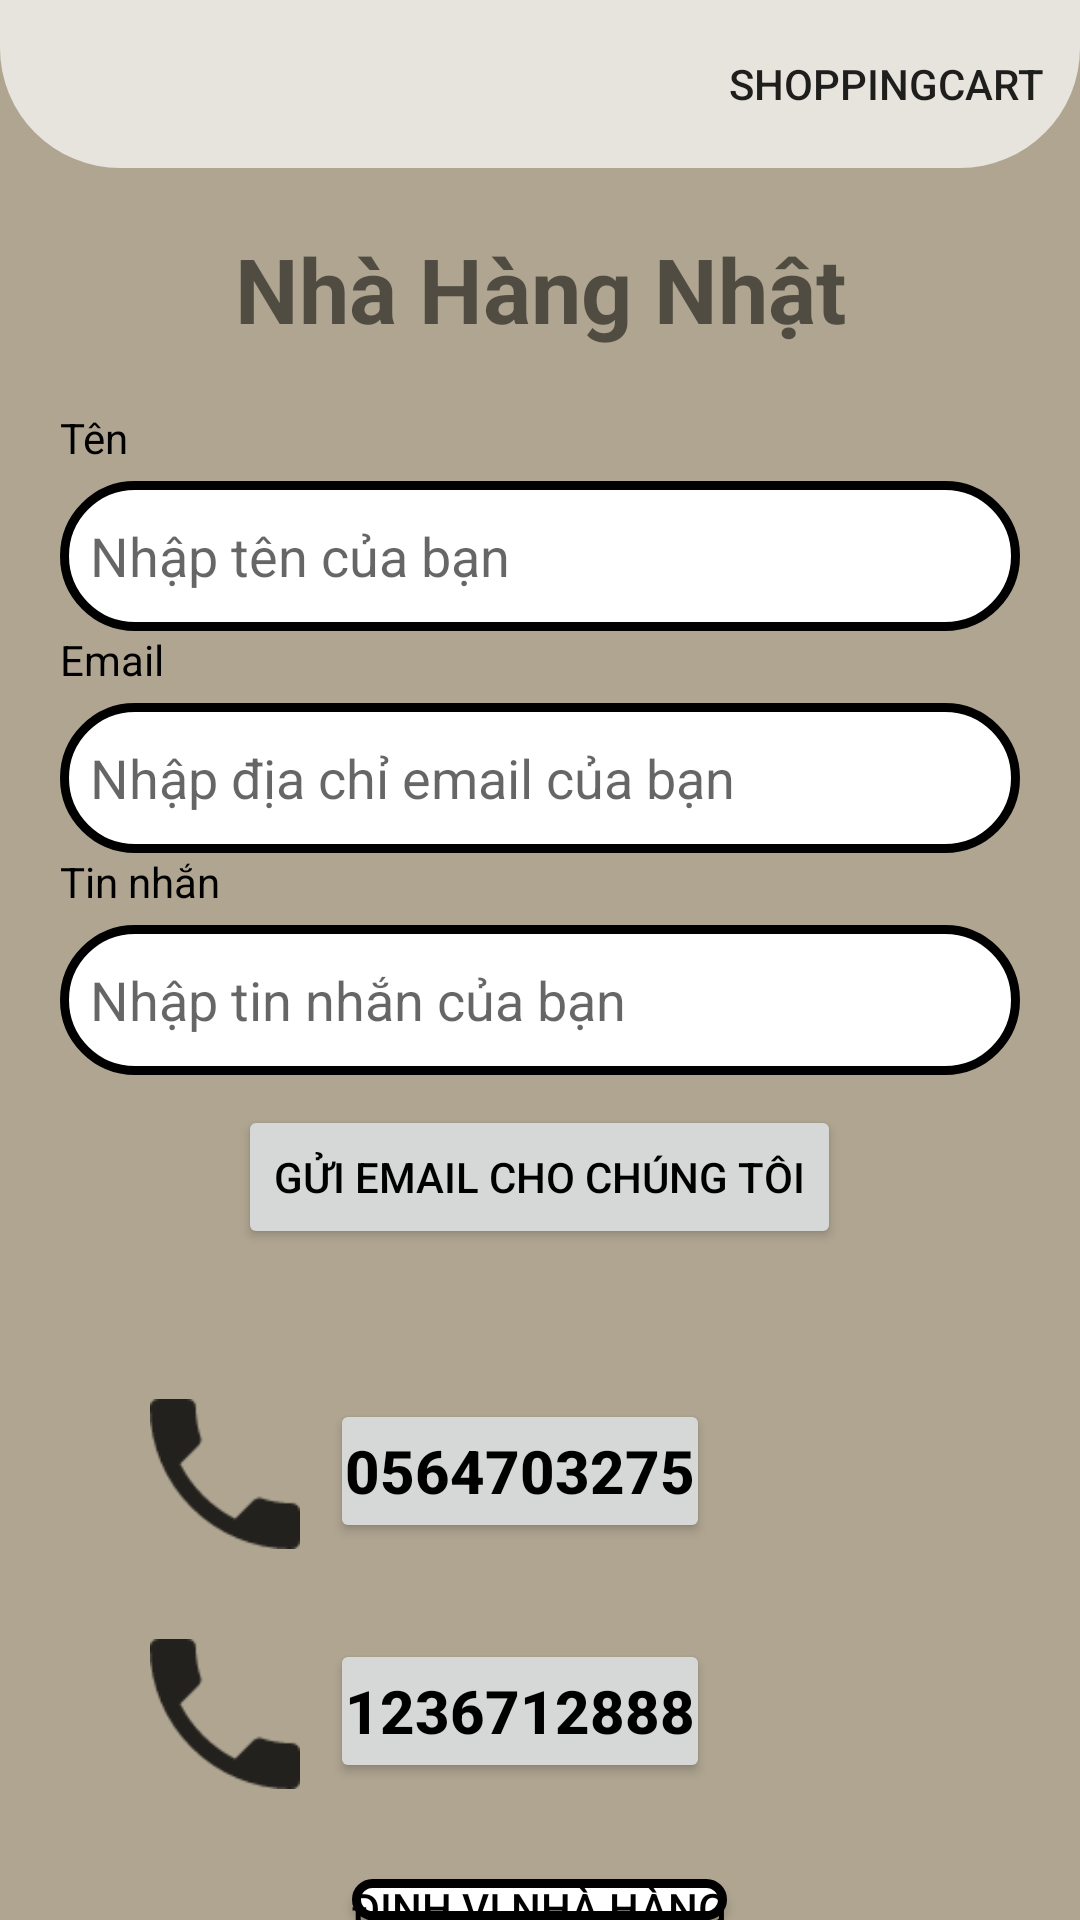

Write the Android layout XML for this screen, with the resource values it uses.
<!-- AndroidManifest.xml: application theme Theme.NhahangNhat -->
<!-- res/layout/fragment_contact.xml -->
<?xml version="1.0" encoding="utf-8"?>
<FrameLayout xmlns:android="http://schemas.android.com/apk/res/android"
    xmlns:tools="http://schemas.android.com/tools"
    android:layout_width="match_parent"
    android:layout_height="match_parent"
    xmlns:app="http://schemas.android.com/apk/res-auto"
    tools:context=".DrawerMenu.ContactFragment"
    android:background="#AFA591">

    <androidx.drawerlayout.widget.DrawerLayout
        android:id="@+id/DrawerLayout"
        android:layout_width="match_parent"
        android:layout_height="match_parent"
        >


        <LinearLayout
            android:layout_width="match_parent"
            android:layout_height="match_parent"
            android:orientation="vertical">



            <androidx.appcompat.widget.Toolbar
                android:id="@+id/ToolBar"
                android:layout_width="match_parent"
                android:layout_height="?attr/actionBarSize"
                android:background="@drawable/bg_search"
                app:menu="@menu/toolbar_menu"
                tools:ignore="DuplicateIds">

                <androidx.appcompat.widget.AppCompatButton
                    android:id="@+id/btnOpenDrawer"
                    android:layout_width="30dp"
                    android:layout_height="match_parent"
                    android:layout_gravity="start"
                    android:layout_marginLeft="20dp"
                    android:background="@android:color/transparent"
                    android:drawableLeft="@drawable/menu_bar"
                    tools:ignore="DuplicateIds" />

            </androidx.appcompat.widget.Toolbar>
            <TextView
                android:layout_width="match_parent"
                android:layout_height="wrap_content"
                android:text="Nhà Hàng Nhật"
                android:textSize="30dp"
                android:textStyle="bold"
                android:gravity="center"
                android:layout_marginTop="20dp">
            </TextView>

            <LinearLayout
                android:layout_width="match_parent"
                android:layout_height="wrap_content"
                android:orientation="vertical"
                android:padding="20dp">
                <TextView
                    android:layout_width="wrap_content"
                    android:layout_height="wrap_content"
                    android:text="Tên"
                    android:textColor="@color/black"/>

                <EditText
                    android:id="@+id/edtname"
                    android:layout_width="match_parent"
                    android:layout_height="50dp"
                    android:padding="10dp"
                    android:layout_marginTop="5dp"
                    android:hint="Nhập tên của bạn"
                    android:background="@drawable/bg_disscount"/>

                <TextView
                    android:layout_width="wrap_content"
                    android:layout_height="wrap_content"
                    android:text="Email"
                    android:textColor="@color/black"/>

                <EditText
                    android:id="@+id/edtemail"
                    android:layout_width="match_parent"
                    android:layout_height="50dp"
                    android:padding="10dp"
                    android:layout_marginTop="5dp"
                    android:background="@drawable/bg_disscount"
                    android:inputType="textEmailAddress"
                    android:hint="Nhập địa chỉ email của bạn" />

                <TextView
                    android:layout_width="wrap_content"
                    android:layout_height="wrap_content"
                    android:text="Tin nhắn"
                    android:textColor="@color/black"/>

                <EditText
                    android:id="@+id/edtmessage"
                    android:layout_width="match_parent"
                    android:layout_height="50dp"
                    android:padding="10dp"
                    android:layout_marginTop="5dp"
                    android:background="@drawable/bg_disscount"
                    android:inputType="textMultiLine"
                    android:hint="Nhập tin nhắn của bạn" />

                <Button
                    android:id="@+id/btnsend"
                    android:layout_gravity="center"
                    android:layout_width="wrap_content"
                    android:layout_height="wrap_content"
                    android:text="Gửi Email cho chúng tôi"
                    android:textColor="@color/black"
                    android:layout_marginTop="10dp"/>
            </LinearLayout>
            <LinearLayout
                android:layout_width="match_parent"
                android:layout_height="wrap_content"
                android:orientation="horizontal">
                <ImageView
                    android:id="@+id/imgphone"
                    android:layout_width="50dp"
                    android:layout_height="50dp"
                    android:src="@drawable/phone"
                    android:layout_marginTop="30dp"
                    android:layout_marginLeft="50dp"/>


                <Button
                    android:id="@+id/btnphone"
                    android:layout_width="wrap_content"
                    android:layout_height="wrap_content"
                    android:layout_marginLeft="10dp"
                    android:padding="5dp"
                    android:text="0564703275"
                    android:textColor="@color/black"
                    android:textSize="20dp"
                    android:layout_marginTop="30dp"
                    android:textStyle="bold">

                </Button>
            </LinearLayout>
            <LinearLayout
                android:layout_width="match_parent"
                android:layout_height="wrap_content"
                android:orientation="horizontal">
                <ImageView
                    android:id="@+id/imgphone2"
                    android:layout_width="50dp"
                    android:layout_height="50dp"
                    android:src="@drawable/phone"
                    android:layout_marginTop="30dp"
                    android:layout_marginLeft="50dp"/>


                <Button
                    android:id="@+id/btnphone2"
                    android:layout_width="wrap_content"
                    android:layout_height="wrap_content"
                    android:layout_marginLeft="10dp"
                    android:padding="5dp"
                    android:text="1236712888"
                    android:textColor="@color/black"
                    android:textSize="20dp"
                    android:layout_marginTop="30dp"
                    android:textStyle="bold">

                </Button>
            </LinearLayout>



            <Button
                android:layout_width="wrap_content"
                android:layout_height="wrap_content"
                android:text="Định Vị Nhà Hàng"
                android:textColor="@color/black"
                android:layout_gravity="center"
                android:layout_marginTop="30dp"
                android:background="@drawable/bg_disscount"
                android:id="@+id/btnmaps">

            </Button>
        </LinearLayout>



        <com.google.android.material.navigation.NavigationView
            android:id="@+id/NavigationView"
            android:layout_width="wrap_content"
            android:layout_height="match_parent"
            android:layout_gravity="start"
            android:fitsSystemWindows="true"
            app:headerLayout="@layout/drawer_header"
            app:menu="@menu/drawer_menu">


        </com.google.android.material.navigation.NavigationView>

    </androidx.drawerlayout.widget.DrawerLayout>
</FrameLayout>
<!-- res/layout/drawer_header.xml (included above) -->
<?xml version="1.0" encoding="utf-8"?>
<androidx.constraintlayout.widget.ConstraintLayout xmlns:android="http://schemas.android.com/apk/res/android"
    android:layout_width="match_parent"
    android:layout_height="match_parent">
    <LinearLayout
        android:layout_width="match_parent"
        android:layout_height="match_parent"
        android:orientation="vertical">
        <LinearLayout
            android:layout_width="match_parent"
            android:layout_height="150dp"
            android:orientation="vertical"
            android:background="@color/black"
            android:paddingLeft="20dp"
            >
            <ImageView
                android:layout_width="240dp"
                android:layout_height="100dp"
                android:src="@drawable/logo"/>
            <TextView
                android:layout_width="wrap_content"
                android:layout_height="wrap_content"
                android:textSize="25dp"
                android:layout_marginLeft="30dp"
                android:textAlignment="center"
                android:textStyle="bold"
                android:text="TOKYO SHABU"
                android:textColor="#D30C0C"/>
        </LinearLayout>

    </LinearLayout>
</androidx.constraintlayout.widget.ConstraintLayout>
<!-- resources referenced by this layout -->
<resources>
  <!-- drawable bg_disscount (drawable) -->
  <?xml version="1.0" encoding="utf-8"?>
  <shape xmlns:android="http://schemas.android.com/apk/res/android"
      android:shape="rectangle"
      >
      <solid android:color="#FFFFFF"></solid>
      <stroke android:color="@color/black" android:width="3dp"></stroke>
      <corners android:radius="25dp"></corners>
  </shape>
  <!-- drawable bg_search (drawable) -->
  <shape xmlns:android="http://schemas.android.com/apk/res/android"
      android:shape="rectangle"
      >
      <solid android:color="#B3FFFFFF"/>
      <corners android:bottomLeftRadius="40dp"
          android:bottomRightRadius="40dp"/>
  
  
  
  </shape>
  <!-- drawable logo: png bitmap (drawable, 150391 bytes) -->
  <!-- drawable phone: png bitmap (drawable-hdpi, 415 bytes) -->
  <style name="Theme.NhahangNhat" parent="Theme.MaterialComponents.DayNight.NoActionBar">
          
          <item name="colorPrimary">@color/white</item>
          <item name="colorPrimaryVariant">@color/purple_700</item>
          <item name="colorOnPrimary">@color/white</item>
          
          <item name="colorSecondary">@color/teal_200</item>
          <item name="colorSecondaryVariant">@color/teal_700</item>
          <item name="colorOnSecondary">@color/black</item>
          
          <item name="android:statusBarColor">?attr/colorPrimaryVariant</item>
          
      </style>
  <!-- not gathered from this repository: default colours our renderer supplied (Android Studio template values) -->
  <color name="purple_700">#FF3700B3</color>
  <color name="teal_200">#FF03DAC5</color>
  <color name="teal_700">#FF018786</color>
  <color name="black">#FF000000</color>
  <color name="white">#FFFFFFFF</color>
</resources>
